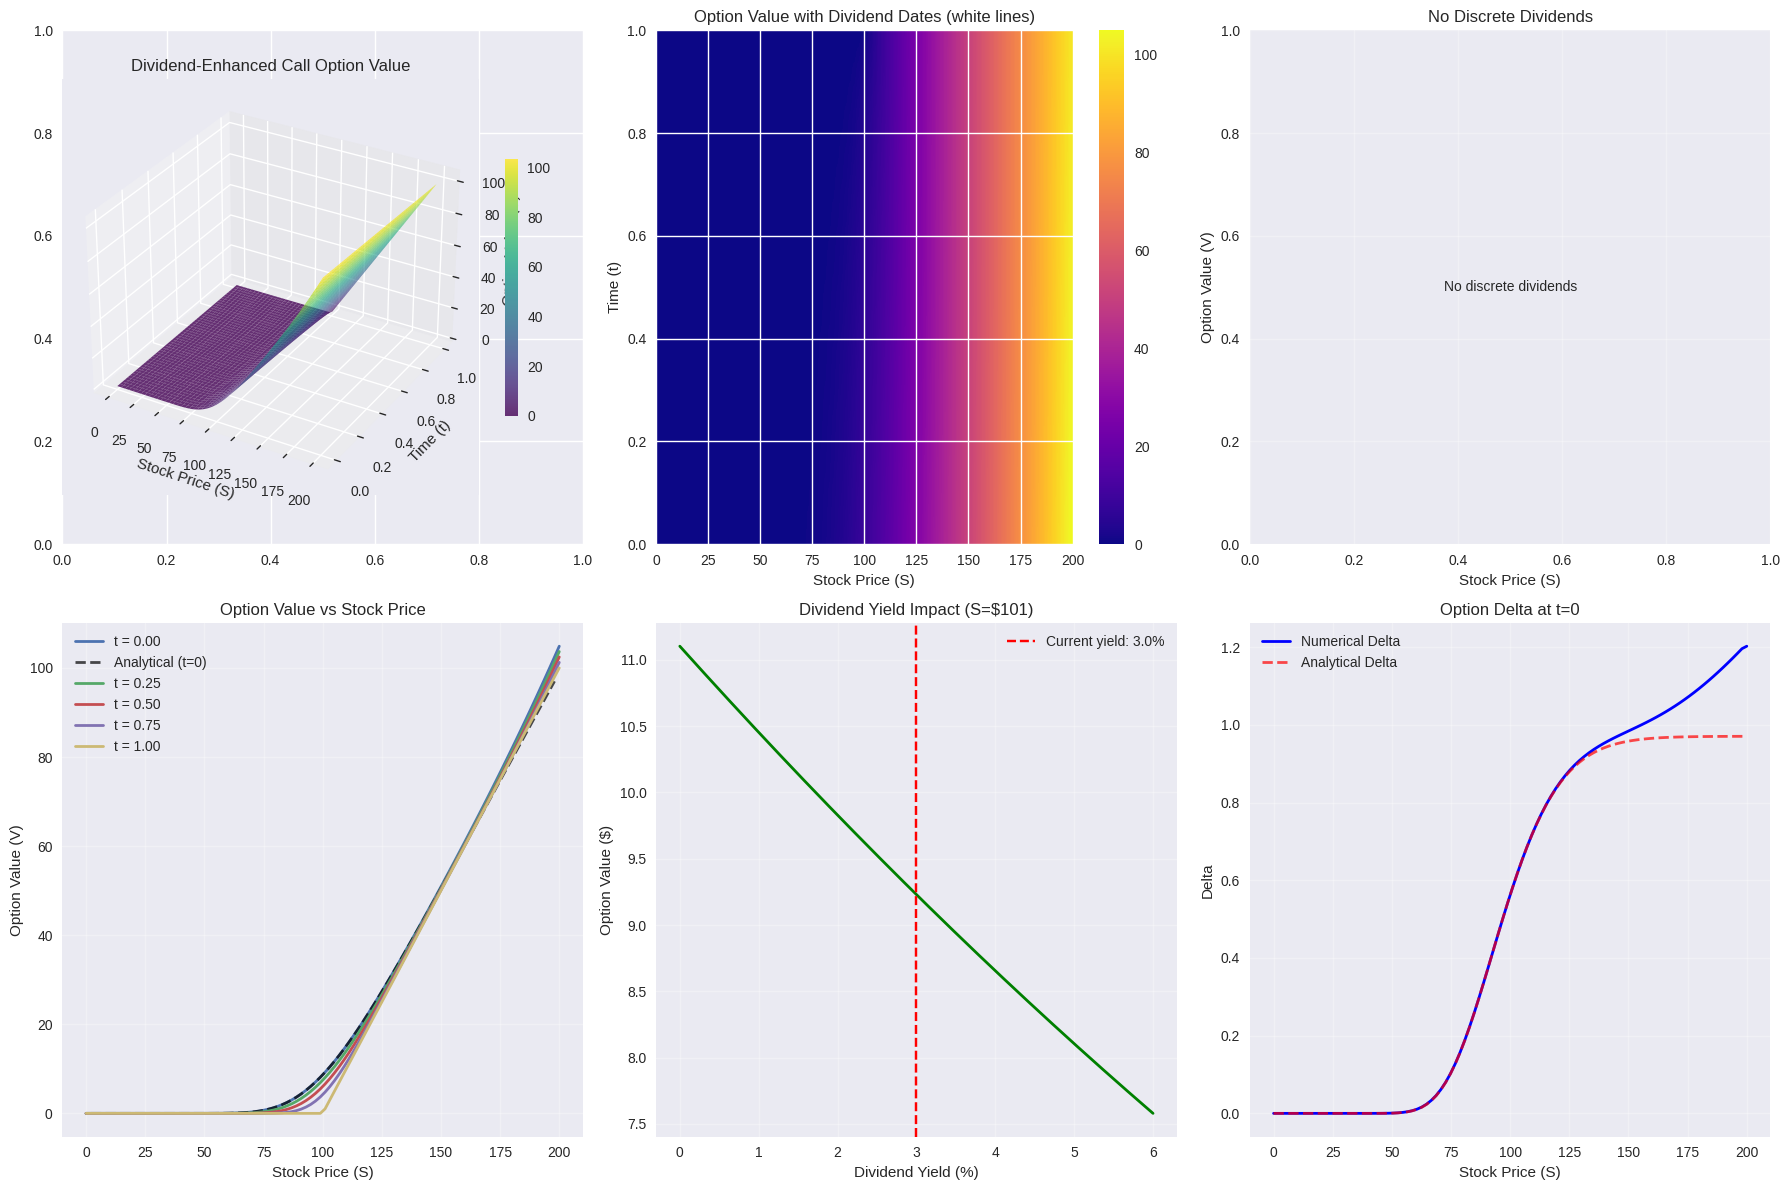
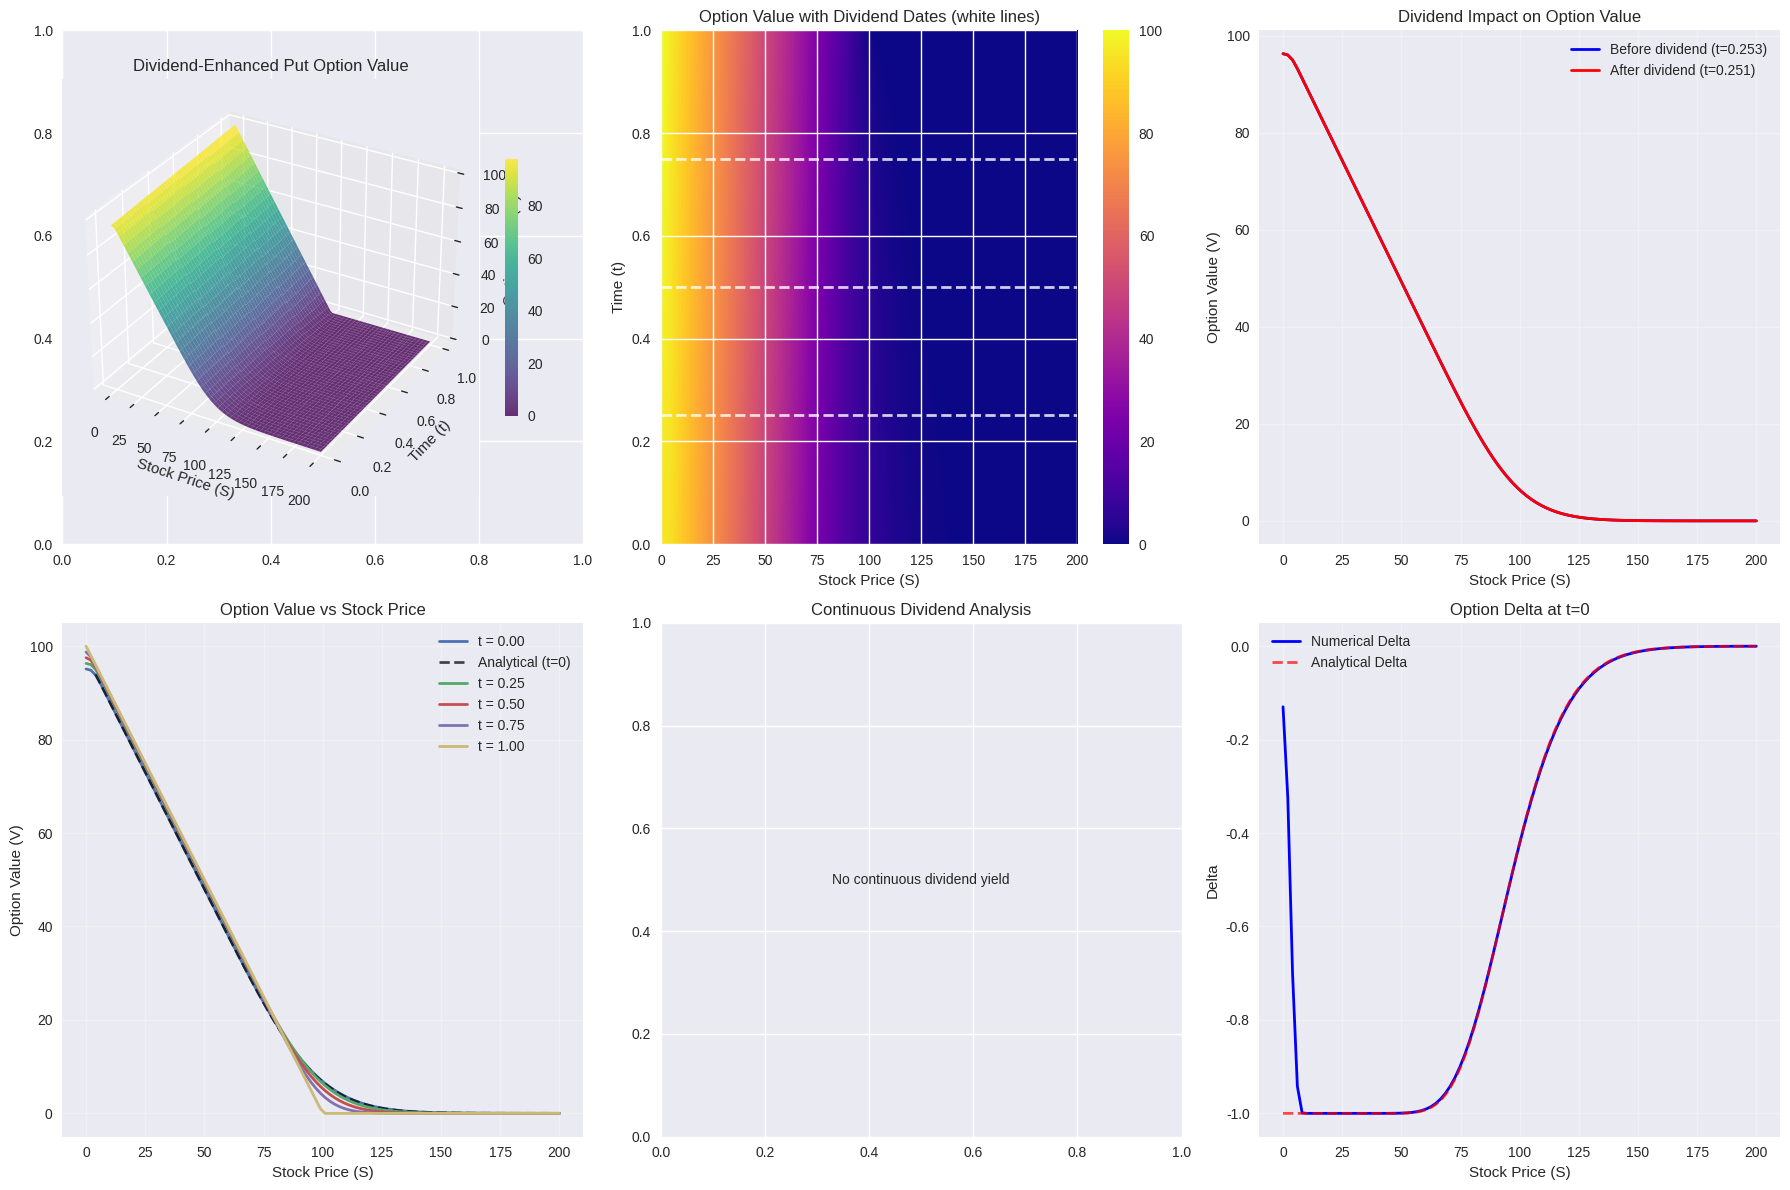

Recreate these plots in Python, in order.
"""
Dividend-Enhanced Black-Scholes PDE Solver using Crank-Nicolson Method

This module extends the European Black-Scholes solver to handle dividend-paying stocks.
It supports both continuous dividend yields and discrete dividend payments.

The Dividend-Adjusted Black-Scholes PDE:
∂V/∂t + (1/2)σ²S²∂²V/∂S² + (r-q)S∂V/∂S - rV = 0

Where:
- V(S,t) is the option value
- S is the underlying asset price
- t is time
- σ is volatility
- r is risk-free rate
- q is continuous dividend yield

For discrete dividends, the stock price is adjusted at dividend dates.
"""

import numpy as np
import matplotlib.pyplot as plt
from mpl_toolkits.mplot3d import Axes3D
from scipy.sparse import diags, csr_matrix
from scipy.sparse.linalg import spsolve
try:
    import seaborn as sns  # type: ignore
    sns.set_palette("husl")
except ImportError:
    sns = None
from typing import Tuple, List, Optional, Union
from dataclasses import dataclass
from datetime import datetime, timedelta


@dataclass
class DividendEvent:
    """Class to represent a discrete dividend payment"""
    time: float  # Time to dividend (in years from now)
    amount: float  # Dividend amount per share
    
    def __post_init__(self):
        if self.time < 0:
            raise ValueError("Dividend time must be non-negative")
        if self.amount < 0:
            raise ValueError("Dividend amount must be non-negative")


class DividendBlackScholesConfig:
    """Configuration class for Dividend-Enhanced Black-Scholes parameters"""
    
    def __init__(self, 
                 S_max: float = 200.0,
                 K: float = 100.0,
                 T: float = 1.0,
                 r: float = 0.05,
                 sigma: float = 0.2,
                 option_type: str = 'call',
                 dividend_yield: float = 0.0,
                 discrete_dividends: Optional[List[DividendEvent]] = None):
        """
        Initialize Dividend Black-Scholes configuration
        
        Parameters:
        -----------
        S_max : float
            Maximum stock price for the grid
        K : float
            Strike price
        T : float
            Time to expiration
        r : float
            Risk-free interest rate
        sigma : float
            Volatility
        option_type : str
            'call' or 'put'
        dividend_yield : float
            Continuous dividend yield (q)
        discrete_dividends : List[DividendEvent], optional
            List of discrete dividend payments
        """
        self.S_max = S_max
        self.K = K
        self.T = T
        self.r = r
        self.sigma = sigma
        self.option_type = option_type.lower()
        self.dividend_yield = dividend_yield
        self.discrete_dividends = discrete_dividends or []
        
        # Validate discrete dividends
        for div in self.discrete_dividends:
            if div.time > self.T:
                raise ValueError(f"Dividend at time {div.time} is after expiration {self.T}")
        
        # Sort dividends by time
        self.discrete_dividends.sort(key=lambda x: x.time)


def payoff_function_dividend(S: np.ndarray, K: float, option_type: str) -> np.ndarray:
    """
    Calculate the payoff function for dividend-paying options
    
    Parameters:
    -----------
    S : np.ndarray
        Array of stock prices
    K : float
        Strike price
    option_type : str
        'call' or 'put'
        
    Returns:
    --------
    np.ndarray
        Payoff values
    """
    if option_type == 'call':
        return np.maximum(S - K, 0)
    elif option_type == 'put':
        return np.maximum(K - S, 0)
    else:
        raise ValueError("option_type must be 'call' or 'put'")


def boundary_conditions_dividend(S: np.ndarray, t: float, config: DividendBlackScholesConfig) -> Tuple[float, float]:
    """
    Calculate boundary conditions for dividend-paying stock options
    
    Parameters:
    -----------
    S : np.ndarray
        Stock price grid
    t : float
        Current time
    config : DividendBlackScholesConfig
        Configuration object
        
    Returns:
    --------
    Tuple[float, float]
        Lower and upper boundary values
    """
    time_to_exp = config.T - t
    
    if config.option_type == 'call':
        # For call option: V(0,t) = 0, V(S_max,t) ≈ S_max - K*exp(-r*(T-t))
        lower_bc = 0.0
        # Account for dividends in upper boundary
        pv_dividends = sum(div.amount * np.exp(-config.r * (div.time - t)) 
                          for div in config.discrete_dividends if div.time > t)
        upper_bc = (config.S_max - pv_dividends) - config.K * np.exp(-config.r * time_to_exp)
        upper_bc = max(upper_bc, 0)  # Ensure non-negative
    else:  # put option
        # For put option: V(0,t) = K*exp(-r*(T-t)), V(S_max,t) = 0
        lower_bc = config.K * np.exp(-config.r * time_to_exp)
        upper_bc = 0.0
        
    return lower_bc, upper_bc


def adjust_stock_price_for_dividends(S_grid: np.ndarray, dividend_amount: float) -> np.ndarray:
    """
    Adjust stock prices for discrete dividend payment
    
    On ex-dividend date, stock price drops by dividend amount.
    This function implements the price adjustment.
    
    Parameters:
    -----------
    S_grid : np.ndarray
        Stock price grid before dividend
    dividend_amount : float
        Dividend amount per share
        
    Returns:
    --------
    np.ndarray
        Adjusted stock price grid
    """
    return np.maximum(S_grid - dividend_amount, 0)


def interpolate_option_values(S_old: np.ndarray, V_old: np.ndarray, 
                            S_new: np.ndarray) -> np.ndarray:
    """
    Interpolate option values onto new stock price grid after dividend adjustment
    
    Parameters:
    -----------
    S_old : np.ndarray
        Old stock price grid
    V_old : np.ndarray
        Option values on old grid
    S_new : np.ndarray
        New stock price grid after dividend adjustment
        
    Returns:
    --------
    np.ndarray
        Interpolated option values
    """
    return np.interp(S_new, S_old, V_old, left=V_old[0], right=V_old[-1])


def dividend_crank_nicolson_solver(config: DividendBlackScholesConfig, 
                                 N_S: int = 100, 
                                 N_t: int = 1000) -> Tuple[np.ndarray, np.ndarray, np.ndarray, List[int]]:
    """
    Solve the Dividend-Enhanced Black-Scholes PDE using the Crank-Nicolson method
    
    Parameters:
    -----------
    config : DividendBlackScholesConfig
        Configuration object containing all parameters
    N_S : int
        Number of space grid points
    N_t : int
        Number of time grid points
        
    Returns:
    --------
    Tuple[np.ndarray, np.ndarray, np.ndarray, List[int]]
        S_grid, t_grid, V_grid, dividend_indices
    """
    
    # Setup grids
    S_grid = np.linspace(0, config.S_max, N_S)
    t_grid = np.linspace(0, config.T, N_t)
    
    dS = S_grid[1] - S_grid[0]
    dt = t_grid[1] - t_grid[0]
    
    # Initialize solution matrix
    V = np.zeros((N_S, N_t))
    
    # Track dividend payment indices
    dividend_indices = []
    dividend_times = [div.time for div in config.discrete_dividends]
    
    for div_time in dividend_times:
        div_idx = np.argmin(np.abs(t_grid - div_time))
        dividend_indices.append(div_idx)
    
    # Set initial condition (payoff at expiry)
    V[:, -1] = payoff_function_dividend(S_grid, config.K, config.option_type)
    
    # Coefficients for the finite difference scheme
    interior_indices = np.arange(1, N_S - 1)
    S_interior = S_grid[interior_indices]
    
    print(f"Solving Dividend-Enhanced {config.option_type} option...")
    print(f"  Continuous dividend yield: {config.dividend_yield:.3f}")
    print(f"  Discrete dividends: {len(config.discrete_dividends)}")
    
    # Time stepping (backward in time)
    for j in range(N_t - 2, -1, -1):
        current_time = t_grid[j]
        
        # Check if we're at a dividend payment date
        is_dividend_date = j in dividend_indices
        dividend_amount = 0.0
        
        if is_dividend_date:
            # Find the dividend amount for this date
            for div_idx, div in enumerate(config.discrete_dividends):
                if abs(div.time - current_time) < dt/2:  # Within half a time step
                    dividend_amount = div.amount
                    print(f"  Processing dividend of ${dividend_amount:.4f} at t={current_time:.4f}")
                    break
        
        # Build coefficient matrices with dividend yield
        # Modified drift term: (r - q) instead of r
        effective_drift = config.r - config.dividend_yield
        
        alpha = 0.5 * config.sigma**2 * S_interior**2 / dS**2
        beta = 0.5 * effective_drift * S_interior / dS
        gamma = config.r
        
        # Matrix A (implicit part)
        A_diag = 1 + dt * (alpha + 0.5 * gamma)
        A_upper = -0.5 * dt * (alpha + beta)
        A_lower = -0.5 * dt * (alpha - beta)
        
        A = diags([A_lower[1:], A_diag, A_upper[:-1]], 
                  offsets=(-1, 0, 1),  # type: ignore
                  shape=(N_S-2, N_S-2), 
                  format='csr')
        
        # Matrix B (explicit part)
        B_diag = 1 - dt * (alpha + 0.5 * gamma)
        B_upper = 0.5 * dt * (alpha + beta)
        B_lower = 0.5 * dt * (alpha - beta)
        
        B = diags([B_lower[1:], B_diag, B_upper[:-1]], 
                  offsets=(-1, 0, 1),  # type: ignore
                  shape=(N_S-2, N_S-2), 
                  format='csr')
        
        # Handle discrete dividend if present
        if is_dividend_date and dividend_amount > 0:
            # Adjust stock prices for dividend
            S_grid_adjusted = adjust_stock_price_for_dividends(S_grid, dividend_amount)
            
            # Interpolate option values onto new grid
            V[:, j+1] = interpolate_option_values(S_grid, V[:, j+1], S_grid_adjusted)
            
            # Update interior grid for this time step
            S_interior = S_grid_adjusted[interior_indices]
            
            # Recalculate coefficients with adjusted prices
            alpha = 0.5 * config.sigma**2 * S_interior**2 / dS**2
            beta = 0.5 * effective_drift * S_interior / dS
            
            # Rebuild matrices
            A_diag = 1 + dt * (alpha + 0.5 * gamma)
            A_upper = -0.5 * dt * (alpha + beta)
            A_lower = -0.5 * dt * (alpha - beta)
            
            A = diags([A_lower[1:], A_diag, A_upper[:-1]], 
                      offsets=(-1, 0, 1),  # type: ignore
                      shape=(N_S-2, N_S-2), 
                      format='csr')
            
            B_diag = 1 - dt * (alpha + 0.5 * gamma)
            B_upper = 0.5 * dt * (alpha + beta)
            B_lower = 0.5 * dt * (alpha - beta)
            
            B = diags([B_lower[1:], B_diag, B_upper[:-1]], 
                      offsets=(-1, 0, 1),  # type: ignore
                      shape=(N_S-2, N_S-2), 
                      format='csr')
        
        # Get boundary conditions
        lower_bc, upper_bc = boundary_conditions_dividend(S_grid, current_time, config)
        V[0, j] = lower_bc
        V[-1, j] = upper_bc
        
        # Right hand side
        rhs = B @ V[1:-1, j+1]
        
        # Add boundary condition contributions
        rhs[0] += 0.5 * dt * (alpha[0] - beta[0]) * (V[0, j+1] + V[0, j])
        rhs[-1] += 0.5 * dt * (alpha[-1] + beta[-1]) * (V[-1, j+1] + V[-1, j])
        
        # Solve the linear system
        V[1:-1, j] = np.array(spsolve(A, rhs))
    
    return S_grid, t_grid, V, dividend_indices


def analytical_dividend_black_scholes(S: float, K: float, T: float, r: float, 
                                    sigma: float, dividend_yield: float = 0.0,
                                    discrete_dividends: Optional[List[DividendEvent]] = None,
                                    option_type: str = 'call') -> float:
    """
    Calculate the analytical Black-Scholes option price with dividends
    
    For continuous dividends, we use the modified Black-Scholes formula.
    For discrete dividends, we adjust the stock price by present value of dividends.
    
    Parameters:
    -----------
    S : float
        Current stock price
    K : float
        Strike price
    T : float
        Time to expiration
    r : float
        Risk-free rate
    sigma : float
        Volatility
    dividend_yield : float
        Continuous dividend yield
    discrete_dividends : List[DividendEvent], optional
        List of discrete dividend payments
    option_type : str
        'call' or 'put'
        
    Returns:
    --------
    float
        Option price
    """
    from scipy.stats import norm
    
    discrete_dividends = discrete_dividends or []
    
    # Adjust stock price for present value of discrete dividends
    pv_dividends = sum(div.amount * np.exp(-r * div.time) for div in discrete_dividends)
    S_adjusted = S - pv_dividends
    
    # Use dividend-adjusted Black-Scholes formula
    d1 = (np.log(S_adjusted / K) + (r - dividend_yield + 0.5 * sigma**2) * T) / (sigma * np.sqrt(T))
    d2 = d1 - sigma * np.sqrt(T)
    
    if option_type == 'call':
        price = (S_adjusted * np.exp(-dividend_yield * T) * norm.cdf(d1) - 
                K * np.exp(-r * T) * norm.cdf(d2))
    else:  # put
        price = (K * np.exp(-r * T) * norm.cdf(-d2) - 
                S_adjusted * np.exp(-dividend_yield * T) * norm.cdf(-d1))
    
    return price


def plot_dividend_results(S_grid: np.ndarray, t_grid: np.ndarray, V_grid: np.ndarray, 
                        config: DividendBlackScholesConfig, dividend_indices: List[int],
                        comparison_times: Optional[list] = None):
    """
    Plot the results of the dividend-enhanced Black-Scholes solution
    
    Parameters:
    -----------
    S_grid : np.ndarray
        Stock price grid
    t_grid : np.ndarray
        Time grid
    V_grid : np.ndarray
        Solution grid
    config : DividendBlackScholesConfig
        Configuration object
    dividend_indices : List[int]
        Time indices where dividends are paid
    comparison_times : list, optional
        Times at which to compare with analytical solution
    """
    
    plt.style.use('seaborn-v0_8')
    fig, axes = plt.subplots(2, 3, figsize=(18, 12))
    
    # 1. 3D Surface plot
    ax1 = fig.add_subplot(231, projection='3d')
    S_mesh, T_mesh = np.meshgrid(S_grid, t_grid)
    surf = ax1.plot_surface(S_mesh, T_mesh, V_grid.T, cmap='viridis', alpha=0.8)  # type: ignore
    ax1.set_xlabel('Stock Price (S)')
    ax1.set_ylabel('Time (t)')
    ax1.set_zlabel('Option Value (V)')  # type: ignore
    ax1.set_title(f'Dividend-Enhanced {config.option_type.title()} Option Value')
    plt.colorbar(surf, ax=ax1, shrink=0.5)
    
    # 2. Heatmap with dividend dates
    ax2 = axes[0, 1]
    im = ax2.imshow(V_grid.T, aspect='auto', origin='lower', cmap='plasma',
                    extent=[S_grid[0], S_grid[-1], t_grid[0], t_grid[-1]])
    
    # Mark dividend payment dates
    for div_idx in dividend_indices:
        ax2.axhline(y=t_grid[div_idx], color='white', linestyle='--', linewidth=2, alpha=0.8)
    
    ax2.set_xlabel('Stock Price (S)')
    ax2.set_ylabel('Time (t)')
    ax2.set_title('Option Value with Dividend Dates (white lines)')
    plt.colorbar(im, ax=ax2)
    
    # 3. Dividend impact analysis
    ax3 = axes[0, 2]
    if len(dividend_indices) > 0:
        # Show option value just before and after first dividend
        div_idx = dividend_indices[0]
        if div_idx < len(t_grid) - 1:
            ax3.plot(S_grid, V_grid[:, div_idx+1], 'b-', linewidth=2, 
                    label=f'Before dividend (t={t_grid[div_idx+1]:.3f})')
            ax3.plot(S_grid, V_grid[:, div_idx], 'r-', linewidth=2, 
                    label=f'After dividend (t={t_grid[div_idx]:.3f})')
            ax3.legend()
            ax3.set_title('Dividend Impact on Option Value')
        else:
            ax3.text(0.5, 0.5, 'No dividend impact to show', 
                    transform=ax3.transAxes, ha='center', va='center')
            ax3.set_title('Dividend Timeline')
    else:
        ax3.text(0.5, 0.5, 'No discrete dividends', 
                transform=ax3.transAxes, ha='center', va='center')
        ax3.set_title('No Discrete Dividends')
    
    ax3.set_xlabel('Stock Price (S)')
    ax3.set_ylabel('Option Value (V)')
    ax3.grid(True, alpha=0.3)
    
    # 4. Option value at different times
    ax4 = axes[1, 0]
    if comparison_times is None:
        comparison_times = [0.0, 0.25, 0.5, 0.75, 1.0]
    
    for t in comparison_times:
        t_idx = np.argmin(np.abs(t_grid - t))
        label = f't = {t:.2f}'
        ax4.plot(S_grid, V_grid[:, t_idx], label=label, linewidth=2)
        
        # Add analytical solution for comparison if at t=0
        if t == 0.0:
            analytical_values = [analytical_dividend_black_scholes(
                s, config.K, config.T, config.r, config.sigma, 
                config.dividend_yield, config.discrete_dividends, config.option_type) 
                               for s in S_grid[1:-1]]  # Exclude boundaries
            ax4.plot(S_grid[1:-1], analytical_values, 'k--', 
                    label='Analytical (t=0)', linewidth=2, alpha=0.7)
    
    ax4.set_xlabel('Stock Price (S)')
    ax4.set_ylabel('Option Value (V)')
    ax4.set_title('Option Value vs Stock Price')
    ax4.legend()
    ax4.grid(True, alpha=0.3)
    
    # 5. Dividend yield impact comparison
    ax5 = axes[1, 1]
    if config.dividend_yield > 0:
        # Compare with zero dividend yield
        S_test = S_grid[len(S_grid)//2]  # Middle stock price
        div_yields = np.linspace(0, config.dividend_yield * 2, 20)
        option_values = []
        
        for q in div_yields:
            val = analytical_dividend_black_scholes(
                S_test, config.K, config.T, config.r, config.sigma, 
                q, config.discrete_dividends, config.option_type)
            option_values.append(val)
        
        ax5.plot(div_yields * 100, option_values, 'g-', linewidth=2)
        ax5.axvline(x=config.dividend_yield * 100, color='r', linestyle='--', 
                   label=f'Current yield: {config.dividend_yield*100:.1f}%')
        ax5.set_xlabel('Dividend Yield (%)')
        ax5.set_ylabel('Option Value ($)')
        ax5.set_title(f'Dividend Yield Impact (S=${S_test:.0f})')
        ax5.legend()
        ax5.grid(True, alpha=0.3)
    else:
        ax5.text(0.5, 0.5, 'No continuous dividend yield', 
                transform=ax5.transAxes, ha='center', va='center')
        ax5.set_title('Continuous Dividend Analysis')
    
    # 6. Greeks (Delta) comparison
    ax6 = axes[1, 2]
    delta_numerical = np.gradient(V_grid[:, 0], S_grid)
    ax6.plot(S_grid, delta_numerical, 'b-', label='Numerical Delta', linewidth=2)
    
    # Analytical delta for comparison
    from scipy.stats import norm
    analytical_delta = []
    for s in S_grid:
        if s > 0:
            pv_dividends = sum(div.amount * np.exp(-config.r * div.time) 
                             for div in config.discrete_dividends)
            s_adj = s - pv_dividends
            
            if s_adj > 0:
                d1 = (np.log(s_adj / config.K) + 
                     (config.r - config.dividend_yield + 0.5 * config.sigma**2) * config.T) / \
                     (config.sigma * np.sqrt(config.T))
                
                if config.option_type == 'call':
                    delta = np.exp(-config.dividend_yield * config.T) * norm.cdf(d1)
                else:
                    delta = np.exp(-config.dividend_yield * config.T) * (norm.cdf(d1) - 1)
            else:
                delta = 0 if config.option_type == 'call' else -1
        else:
            delta = 0 if config.option_type == 'call' else -1
        analytical_delta.append(delta)
    
    ax6.plot(S_grid, analytical_delta, 'r--', label='Analytical Delta', 
            linewidth=2, alpha=0.7)
    ax6.set_xlabel('Stock Price (S)')
    ax6.set_ylabel('Delta')
    ax6.set_title('Option Delta at t=0')
    ax6.legend()
    ax6.grid(True, alpha=0.3)
    
    plt.tight_layout()
    plt.show()


def demonstrate_dividend_solver():
    """
    Demonstrate the dividend-enhanced Black-Scholes solver
    """
    print("Dividend-Enhanced Black-Scholes PDE Solver")
    print("=" * 60)
    
    # Example 1: Continuous dividend yield
    print("\n1. Continuous Dividend Yield Example:")
    print("-" * 40)
    
    config1 = DividendBlackScholesConfig(
        S_max=200.0,
        K=100.0,
        T=1.0,
        r=0.05,
        sigma=0.2,
        option_type='call',
        dividend_yield=0.03  # 3% continuous dividend yield
    )
    
    print(f"Parameters:")
    print(f"  Strike Price (K): ${config1.K}")
    print(f"  Time to Expiration (T): {config1.T}")
    print(f"  Risk-free Rate (r): {config1.r}")
    print(f"  Volatility (σ): {config1.sigma}")
    print(f"  Dividend Yield (q): {config1.dividend_yield}")
    print(f"  Option Type: {config1.option_type}")
    
    # Solve with dividends
    S_grid1, t_grid1, V_grid1, div_indices1 = dividend_crank_nicolson_solver(
        config1, N_S=100, N_t=500
    )
    
    # Compare with analytical solution
    S_test = 100.0
    analytical_price1 = analytical_dividend_black_scholes(
        S_test, config1.K, config1.T, config1.r, config1.sigma, 
        config1.dividend_yield, config1.discrete_dividends, config1.option_type
    )
    
    S_idx1 = np.argmin(np.abs(S_grid1 - S_test))
    numerical_price1 = V_grid1[S_idx1, 0]
    
    print(f"\nResults at S=${S_test}, t=0:")
    print(f"  Analytical Price: ${analytical_price1:.6f}")
    print(f"  Numerical Price:  ${numerical_price1:.6f}")
    print(f"  Error: ${abs(analytical_price1 - numerical_price1):.6f}")
    
    # Example 2: Discrete dividends
    print("\n\n2. Discrete Dividend Example:")
    print("-" * 40)
    
    # Create discrete dividend schedule (quarterly dividends)
    dividends = [
        DividendEvent(time=0.25, amount=1.0),  # $1 dividend in 3 months
        DividendEvent(time=0.50, amount=1.0),  # $1 dividend in 6 months
        DividendEvent(time=0.75, amount=1.0),  # $1 dividend in 9 months
    ]
    
    config2 = DividendBlackScholesConfig(
        S_max=200.0,
        K=100.0,
        T=1.0,
        r=0.05,
        sigma=0.2,
        option_type='put',
        dividend_yield=0.0,  # No continuous yield
        discrete_dividends=dividends
    )
    
    print(f"Parameters:")
    print(f"  Strike Price (K): ${config2.K}")
    print(f"  Option Type: {config2.option_type}")
    print(f"  Discrete Dividends:")
    for i, div in enumerate(config2.discrete_dividends):
        print(f"    {i+1}. ${div.amount} at t={div.time}")
    
    # Solve with discrete dividends
    S_grid2, t_grid2, V_grid2, div_indices2 = dividend_crank_nicolson_solver(
        config2, N_S=100, N_t=500
    )
    
    # Compare with analytical solution
    analytical_price2 = analytical_dividend_black_scholes(
        S_test, config2.K, config2.T, config2.r, config2.sigma, 
        config2.dividend_yield, config2.discrete_dividends, config2.option_type
    )
    
    S_idx2 = np.argmin(np.abs(S_grid2 - S_test))
    numerical_price2 = V_grid2[S_idx2, 0]
    
    print(f"\nResults at S=${S_test}, t=0:")
    print(f"  Analytical Price: ${analytical_price2:.6f}")
    print(f"  Numerical Price:  ${numerical_price2:.6f}")
    print(f"  Error: ${abs(analytical_price2 - numerical_price2):.6f}")
    
    # Plot results
    print("\nGenerating plots...")
    plot_dividend_results(S_grid1, t_grid1, V_grid1, config1, div_indices1)
    plot_dividend_results(S_grid2, t_grid2, V_grid2, config2, div_indices2)
    
    return (S_grid1, t_grid1, V_grid1, config1), (S_grid2, t_grid2, V_grid2, config2)


if __name__ == "__main__":
    # Run demonstration
    continuous_result, discrete_result = demonstrate_dividend_solver()
